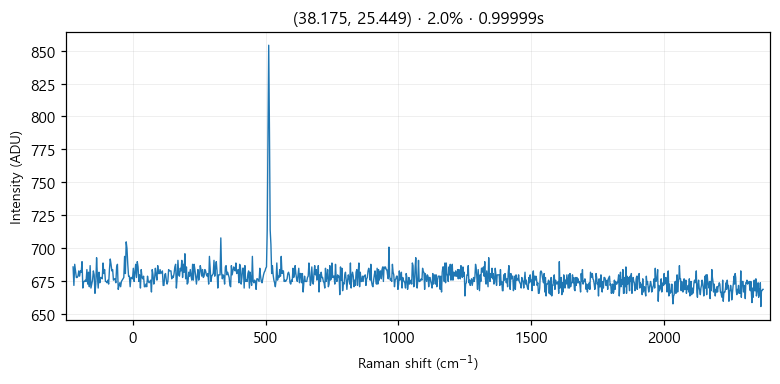

Source data for this figure (header and first rows):
# laser_power_pct, 2.0
# exposure_time, 1
# laser_nm, 532
# mode, single
pixel_index, raman_shift_cm-1, wavelength_nm, intensity
0, -225.1, 525.7, 686.0
1, -222.1, 525.8, 672.0
2, -219, 525.9, 688.0
3, -215.9, 526, 683.0
4, -212.9, 526.1, 678.0
5, -209.8, 526.1, 678.0
6, -206.7, 526.2, 679.0
7, -203.7, 526.3, 683.0
8, -200.6, 526.4, 679.0
9, -197.6, 526.5, 683.0
10, -194.5, 526.6, 682.0
11, -191.4, 526.7, 690.0
12, -188.4, 526.7, 670.0
13, -185.3, 526.8, 675.0
14, -182.3, 526.9, 675.0
15, -179.2, 527, 676.0
16, -176.2, 527.1, 675.0
17, -173.1, 527.2, 684.0
18, -170.1, 527.2, 673.0
19, -167, 527.3, 682.0
20, -164, 527.4, 671.0
21, -161, 527.5, 687.0
22, -157.9, 527.6, 670.0
23, -154.9, 527.7, 673.0
24, -151.8, 527.8, 676.0
25, -148.8, 527.8, 683.0
26, -145.7, 527.9, 680.0
27, -142.7, 528, 666.0
28, -139.7, 528.1, 673.0
29, -136.6, 528.2, 693.0
30, -133.6, 528.3, 679.0
31, -130.6, 528.4, 670.0
32, -127.5, 528.4, 682.0
33, -124.5, 528.5, 674.0
34, -121.5, 528.6, 678.0
35, -118.5, 528.7, 678.0
36, -115.4, 528.8, 677.0
37, -112.4, 528.9, 689.0
38, -109.4, 528.9, 681.0
39, -106.4, 529, 684.0
40, -103.3, 529.1, 675.0
41, -100.3, 529.2, 675.0
42, -97.3, 529.3, 674.0
43, -94.28, 529.4, 676.0
44, -91.26, 529.5, 673.0
45, -88.25, 529.5, 684.0
46, -85.23, 529.6, 692.0
47, -82.22, 529.7, 688.0
48, -79.21, 529.8, 683.0
49, -76.19, 529.9, 684.0
50, -73.19, 530, 676.0
51, -70.18, 530, 677.0
52, -67.17, 530.1, 677.0
53, -64.16, 530.2, 674.0
54, -61.16, 530.3, 686.0
55, -58.15, 530.4, 688.0
... 968 more rows
